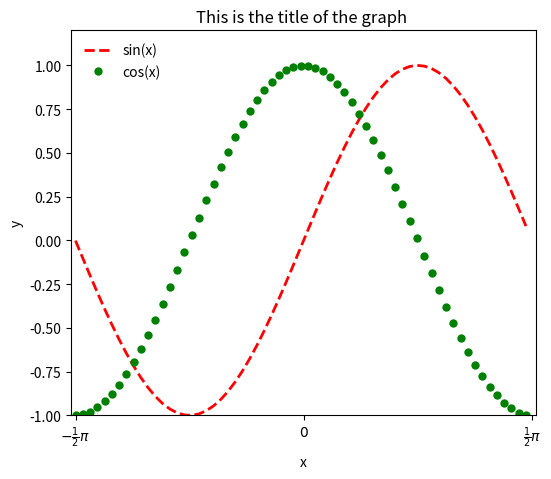

Recreate this plot in Python.
#import pylab as plt
import matplotlib.pyplot as plt
import numpy as np

x = np.arange(-3.14,3.14,0.1)
y1 = np.sin(x)
y2 = np.cos(x)

plt.figure(figsize = (6,5))
plt.plot(x, y1, label = "sin(x)", linestyle="--", linewidth=2.0, color = "red")
plt.plot(x, y2, label = "cos(x)", linestyle=" ", marker = "o", color = "green", markeredgecolor='none')
plt.legend(loc="upper left",frameon=False)
#plt.grid()
plt.xlabel("x")
plt.xlim([-3.2,3.2])
plt.ylabel("y")
plt.ylim([-1,1.2])
plt.xticks([-3.14,0,3.14],["$-\\frac{1}{2}\\pi$","$0$","$\\frac{1}{2}\\pi$"])
plt.title("This is the title of the graph ")
plt.savefig("FTPlot.png")
plt.show()
